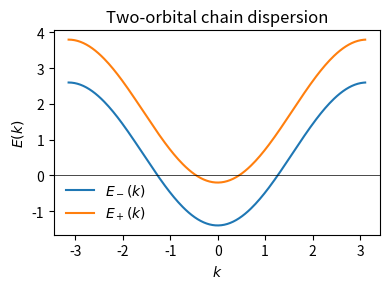

Source code (Python):
#!/usr/bin/env python3
"""
Test script: single-particle dispersion for the two-orbital chain.

This does NOT use TeNPy; it just constructs the 2x2 orbital Hamiltonian
for each k and prints/plots the two bands:

  E_±(k) = ε(k) ± t_perp,  with  ε(k) = -2 t cos(k) - μ.
"""

import numpy as np
import matplotlib.pyplot as plt


def band_energies(k, t, t_perp, mu):
    """Return the two band energies E_minus(k), E_plus(k)."""
    eps = -2.0 * t * np.cos(k) - mu
    E_plus = eps + t_perp
    E_minus = eps - t_perp
    return E_minus, E_plus


def main():
    # --- choose parameters consistent with your DMRG ---
    t = 1.0
    t_perp = 0.6
    mu = -1.2

    # k-grid in the 1D Brillouin zone [-pi, pi)
    Nk = 201
    k_vals = np.linspace(-np.pi, np.pi, Nk, endpoint=False)

    E_minus_vals = []
    E_plus_vals = []

    for k in k_vals:
        Emin, Emax = band_energies(k, t, t_perp, mu)
        E_minus_vals.append(Emin)
        E_plus_vals.append(Emax)

    E_minus_vals = np.array(E_minus_vals)
    E_plus_vals = np.array(E_plus_vals)

    # Print a few sample points for sanity check
    print("Sample dispersion values:")
    for k_test in [0.0, np.pi / 2, np.pi]:
        Emin, Emax = band_energies(k_test, t, t_perp, mu)
        print(f"k = {k_test:6.3f}  ->  E_minus = {Emin:8.4f},  E_plus = {Emax:8.4f}")

    # Optional: plot the two bands
    plt.figure(figsize=(4.0, 3.0))
    plt.plot(k_vals, E_minus_vals, label=r"$E_-(k)$")
    plt.plot(k_vals, E_plus_vals, label=r"$E_+(k)$")
    plt.axhline(0.0, color="k", linewidth=0.5)
    plt.xlabel(r"$k$")
    plt.ylabel(r"$E(k)$")
    plt.title("Two-orbital chain dispersion")
    plt.legend(frameon=False)
    plt.tight_layout()
    plt.savefig("test_quartet_dispersion.png", dpi=300)
    plt.show()


if __name__ == "__main__":
    main()
